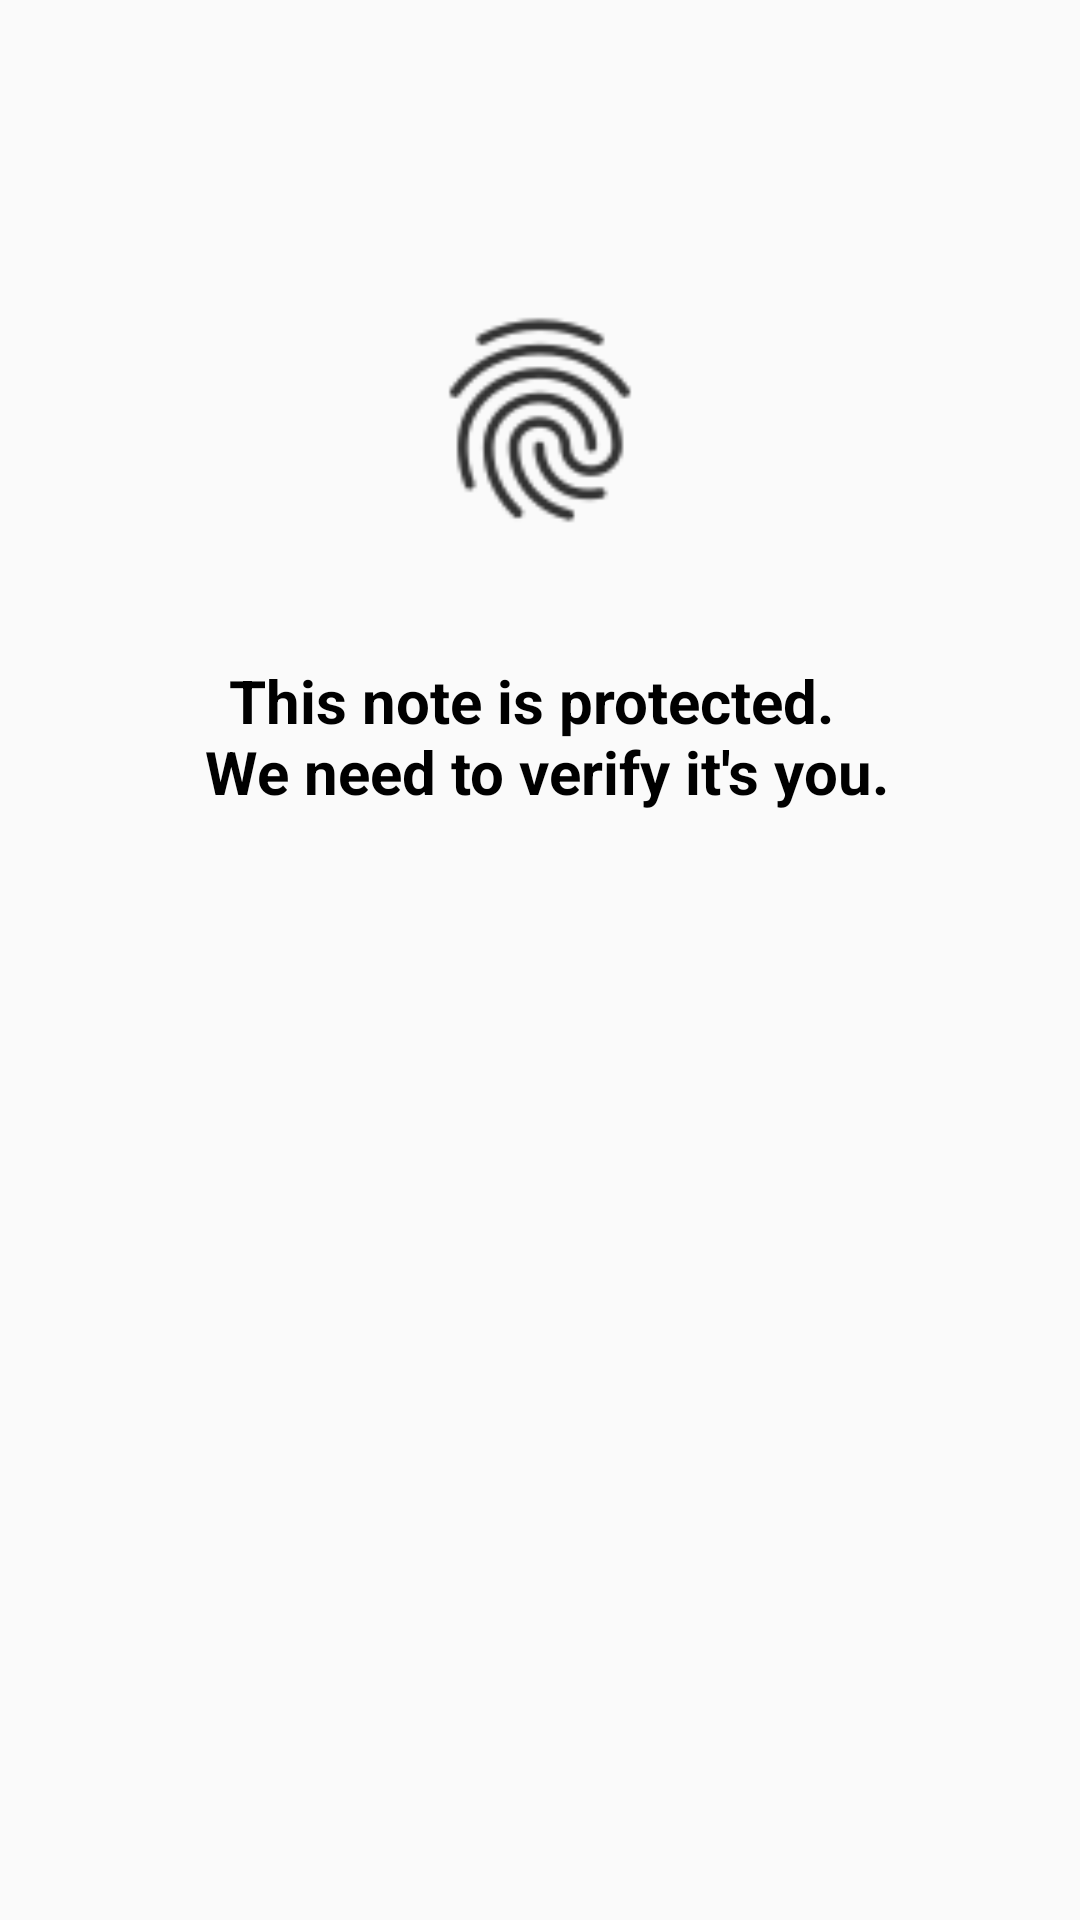

Here is an Android app screen rendered from its layout file. Give the layout XML and the strings, colors and styles it references.
<!-- AndroidManifest.xml: application theme AppTheme -->
<!-- res/layout/activity_auth.xml -->
<?xml version="1.0" encoding="utf-8"?>
<RelativeLayout xmlns:android="http://schemas.android.com/apk/res/android"
    xmlns:app="http://schemas.android.com/apk/res-auto"
    xmlns:tools="http://schemas.android.com/tools"
    android:id="@+id/activity_fingerprint"
    android:layout_width="match_parent"
    android:layout_height="match_parent">


    <ImageView
        android:id="@+id/imageView2"
        android:layout_alignParentTop="true"
        android:layout_centerHorizontal="true"
        android:layout_marginTop="100dp"
        android:layout_width="80dp"
        android:layout_height="80dp"
        app:srcCompat="@drawable/ic_fingerpint" />

    <TextView
        android:id="@+id/textView"
        android:layout_width="wrap_content"
        android:layout_height="wrap_content"
        android:layout_below="@+id/imageView2"
        android:layout_centerHorizontal="true"
        android:layout_marginTop="24dp"
        android:padding="16dp"
        android:textAlignment="center"
        style="@style/strong_text"
        android:text="@string/auth_explain" />
</RelativeLayout>
<!-- resources referenced by this layout -->
<resources>
  <!-- drawable ic_fingerpint: png bitmap (drawable-mdpi, 844 bytes) -->
  <string name="auth_explain">This note is protected. \n We need to verify it\'s you.</string>
  <style name="strong_text">
          <item name="android:textColor">@color/black</item>
          <item name="android:textStyle">bold</item>
          <item name="android:textSize">@dimen/big_text</item>
      </style>
  <style name="AppTheme" parent="Theme.AppCompat.Light.DarkActionBar">
          
          <item name="colorPrimary">@color/colorPrimary</item>
          <item name="colorPrimaryDark">@color/colorPrimaryDark</item>
          <item name="colorAccent">@color/colorAccent</item>
          <item name="windowActionModeOverlay">true</item>
      </style>
  <dimen name="big_text">20dp</dimen>
  <!-- not gathered from this repository: default colours our renderer supplied (Android Studio template values) -->
  <color name="black">#FF000000</color>
  <color name="colorPrimary">#FF6200EE</color>
  <color name="colorPrimaryDark">#FF3700B3</color>
  <color name="colorAccent">#FF03DAC5</color>
</resources>
